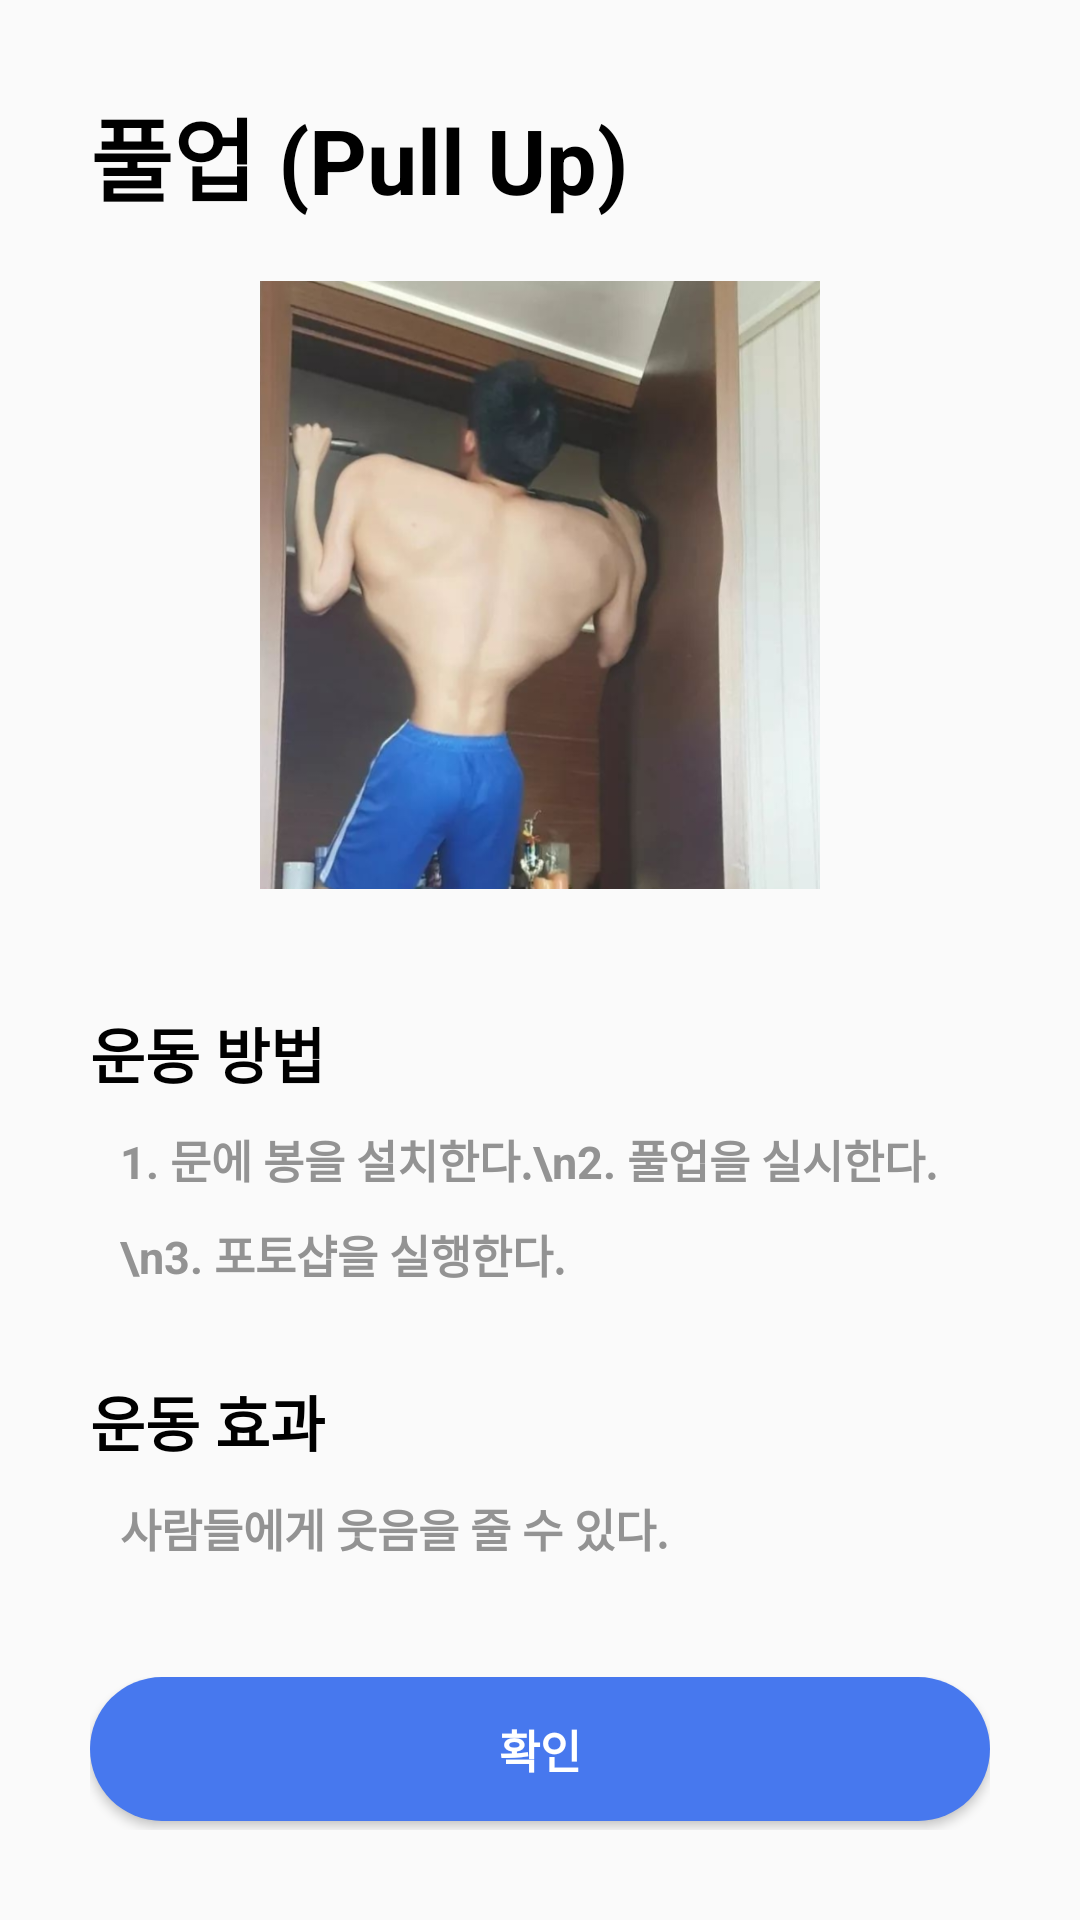

Write the Android layout XML for this screen, with the resource values it uses.
<!-- AndroidManifest.xml: application theme AppTheme -->
<!-- res/layout/exercise_dialog.xml -->
<?xml version="1.0" encoding="utf-8"?>
<LinearLayout xmlns:android="http://schemas.android.com/apk/res/android"
    android:layout_width="match_parent"
    android:layout_height="match_parent"
    android:layout_gravity="center"
    android:orientation="vertical">

    <LinearLayout
        android:layout_width="match_parent"
        android:layout_height="match_parent"
        android:layout_margin="20dp"
        android:layout_marginTop="40dp"
        android:padding="10dp"
        android:orientation="vertical">

        <TextView
            android:layout_width="match_parent"
            android:layout_height="wrap_content"
            android:text="풀업 (Pull Up)"
            android:textSize="30dp"
            android:textStyle="bold"/>

        <ImageView
            android:layout_width="match_parent"
            android:layout_height="0dp"
            android:layout_weight="4"
            android:src="@drawable/health"
            android:layout_marginVertical="20dp">

        </ImageView>

        <TextView
            android:layout_width="match_parent"
            android:layout_height="wrap_content"
            android:text="운동 방법"
            android:textSize="20dp"
            android:layout_marginTop="20dp"
            android:textStyle="bold"/>

        <TextView
            android:layout_width="match_parent"
            android:layout_height="wrap_content"
            android:layout_margin="10dp"
            android:lineSpacingExtra="10dp"
            android:text="1. 문에 봉을 설치한다.\n2. 풀업을 실시한다.\n3. 포토샵을 실행한다."
            android:textColor="#939393"
            android:textSize="15dp"
            android:textStyle="bold" />

        <TextView
            android:layout_width="match_parent"
            android:layout_height="wrap_content"
            android:text="운동 효과"
            android:layout_marginTop="20dp"
            android:textSize="20dp"
            android:textStyle="bold"/>

        <TextView
            android:layout_width="match_parent"
            android:layout_height="0dp"
            android:layout_weight="1"
            android:layout_margin="10dp"
            android:text="사람들에게 웃음을 줄 수 있다."
            android:textColor="#939393"
            android:textSize="15dp"
            android:textStyle="bold"/>

        <LinearLayout
            android:layout_width="match_parent"
            android:layout_height="0dp"
            android:layout_weight="1">

            <Button
                android:id="@+id/noBtn"
                android:layout_width="0dp"
                android:layout_height="wrap_content"
                android:background="@drawable/edge_activated"
                android:layout_weight="1"
                android:textStyle="bold"
                android:textSize="15dp"
                android:textColor="#ffffff"
                android:text="확인" />

        </LinearLayout>


    </LinearLayout>

</LinearLayout>
<!-- resources referenced by this layout -->
<resources>
  <!-- drawable edge_activated (drawable) -->
  <?xml version="1.0" encoding="utf-8"?>
  <layer-list xmlns:android="http://schemas.android.com/apk/res/android">
  
      <item>
          <shape android:shape="rectangle">
  
              <solid android:color = "#4778ee"/>
              <corners android:radius="30dp"/>
          </shape>
      </item>
  </layer-list>
  <!-- drawable health: png bitmap (drawable, 310379 bytes) -->
  <style name="AppTheme" parent="Theme.AppCompat.Light">
          
          <item name="colorPrimary">@color/colorPrimary</item>
          <item name="colorPrimaryDark">@color/colorPrimaryDark</item>
          <item name="colorAccent">@color/colorAccent</item>
          <item name="android:textColor">#000000</item>
      </style>
  <color name="colorPrimary">#ffffff</color>
  <color name="colorPrimaryDark">#ffffff</color>
  <color name="colorAccent">#03DAC5</color>
</resources>
